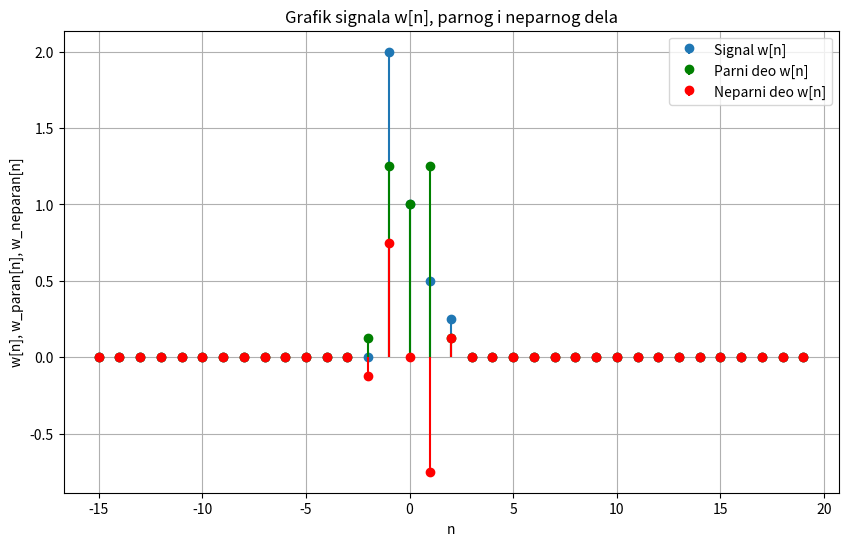

Generate this figure with matplotlib:
import numpy as np
import matplotlib.pyplot as plt

# Definišemo diskretnu Heavisideovu funkciju
def u(n):
    return np.where(n >= 0, 1, 0)

# Definicija funkcije w[n]
def w(n):
    return np.power(2.0, -n) * (u(n + 1) - u(n - 3))

# Definicija parnog dela w[n]
def w_paran(n):
    return (w(n) + w(-n)) / 2

# Definicija neparnog dela w[n]
def w_neparan(n):
    return (w(n) - w(-n)) / 2

# Definišemo opseg za n
n = np.arange(-15, 20)

# Računamo w[n], w_paran[n] i w_neparan[n]
w_n = w(n)
w_paran_n = w_paran(n)
w_neparan_n = w_neparan(n)

# Crtamo sve tri funkcije
plt.figure(figsize=(10, 6))

# Signal w[n]
plt.stem(n, w_n, label='Signal w[n]', basefmt=" ")

# Parni deo signala w[n]
plt.stem(n, w_paran_n, label='Parni deo w[n]', linefmt='g', markerfmt='go', basefmt=" ")

# Neparni deo signala w[n]
plt.stem(n, w_neparan_n, label='Neparni deo w[n]', linefmt='r', markerfmt='ro', basefmt=" ")

# Podešavanje izgleda grafa
plt.xlabel('n')
plt.ylabel('w[n], w_paran[n], w_neparan[n]')
plt.title('Grafik signala w[n], parnog i neparnog dela')
plt.legend()
plt.grid(True)
plt.show()
